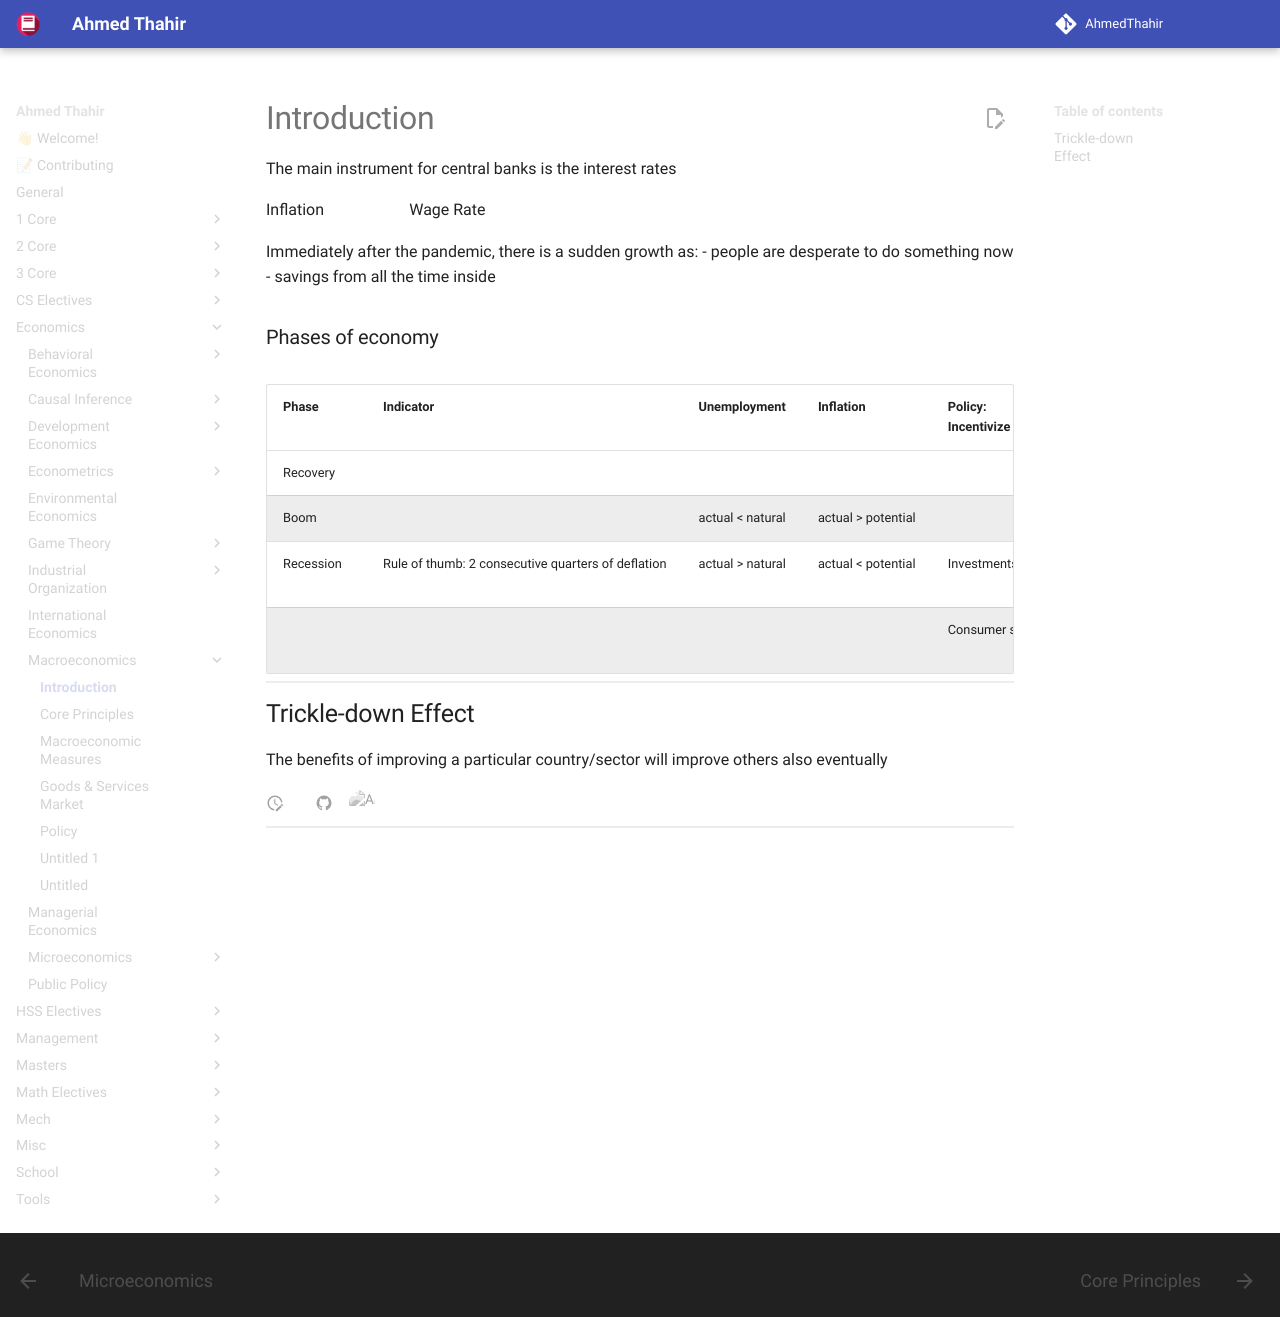

repository: AhmedThahir/AhmedThahir.github.io · page: Economics/Macroeconomics/01_Intro/index.html · generator: mkdocs

# Introduction

The main instrument for central banks is the interest rates

Inflation $\propto$ Wage Rate

Immediately after the pandemic, there is a sudden growth as:
- people are desperate to do something now
- savings from all the time inside

### Phases of economy

![](assets/economy_cycle.png){ loading=lazy }

| Phase     | Indicator                                          | Unemployment     | Inflation          | Policy:<br>Incentivize | Policy:<br>Action                                                                                                                    |
| --------- | -------------------------------------------------- | ---------------- | ------------------ | ---------------------- | ------------------------------------------------------------------------------------------------------------------------------------ |
| Recovery  |                                                    |                  |                    |                        |                                                                                                                                      |
| Boom      |                                                    | actual < natural | actual > potential |                        |                                                                                                                                      |
| Recession | Rule of thumb: 2 consecutive quarters of deflation | actual > natural | actual < potential | Investments            | Lower interest rate<br>Subsidies                                                                                                     |
|           |                                                    |                  |                    | Consumer spending      | Universal Basic Income/Direct income transfers to people (only effective till a limit - excessive causes inflation)<br>Tax reduction |

## Trickle-down Effect

The benefits of improving a particular country/sector will improve others also eventually
